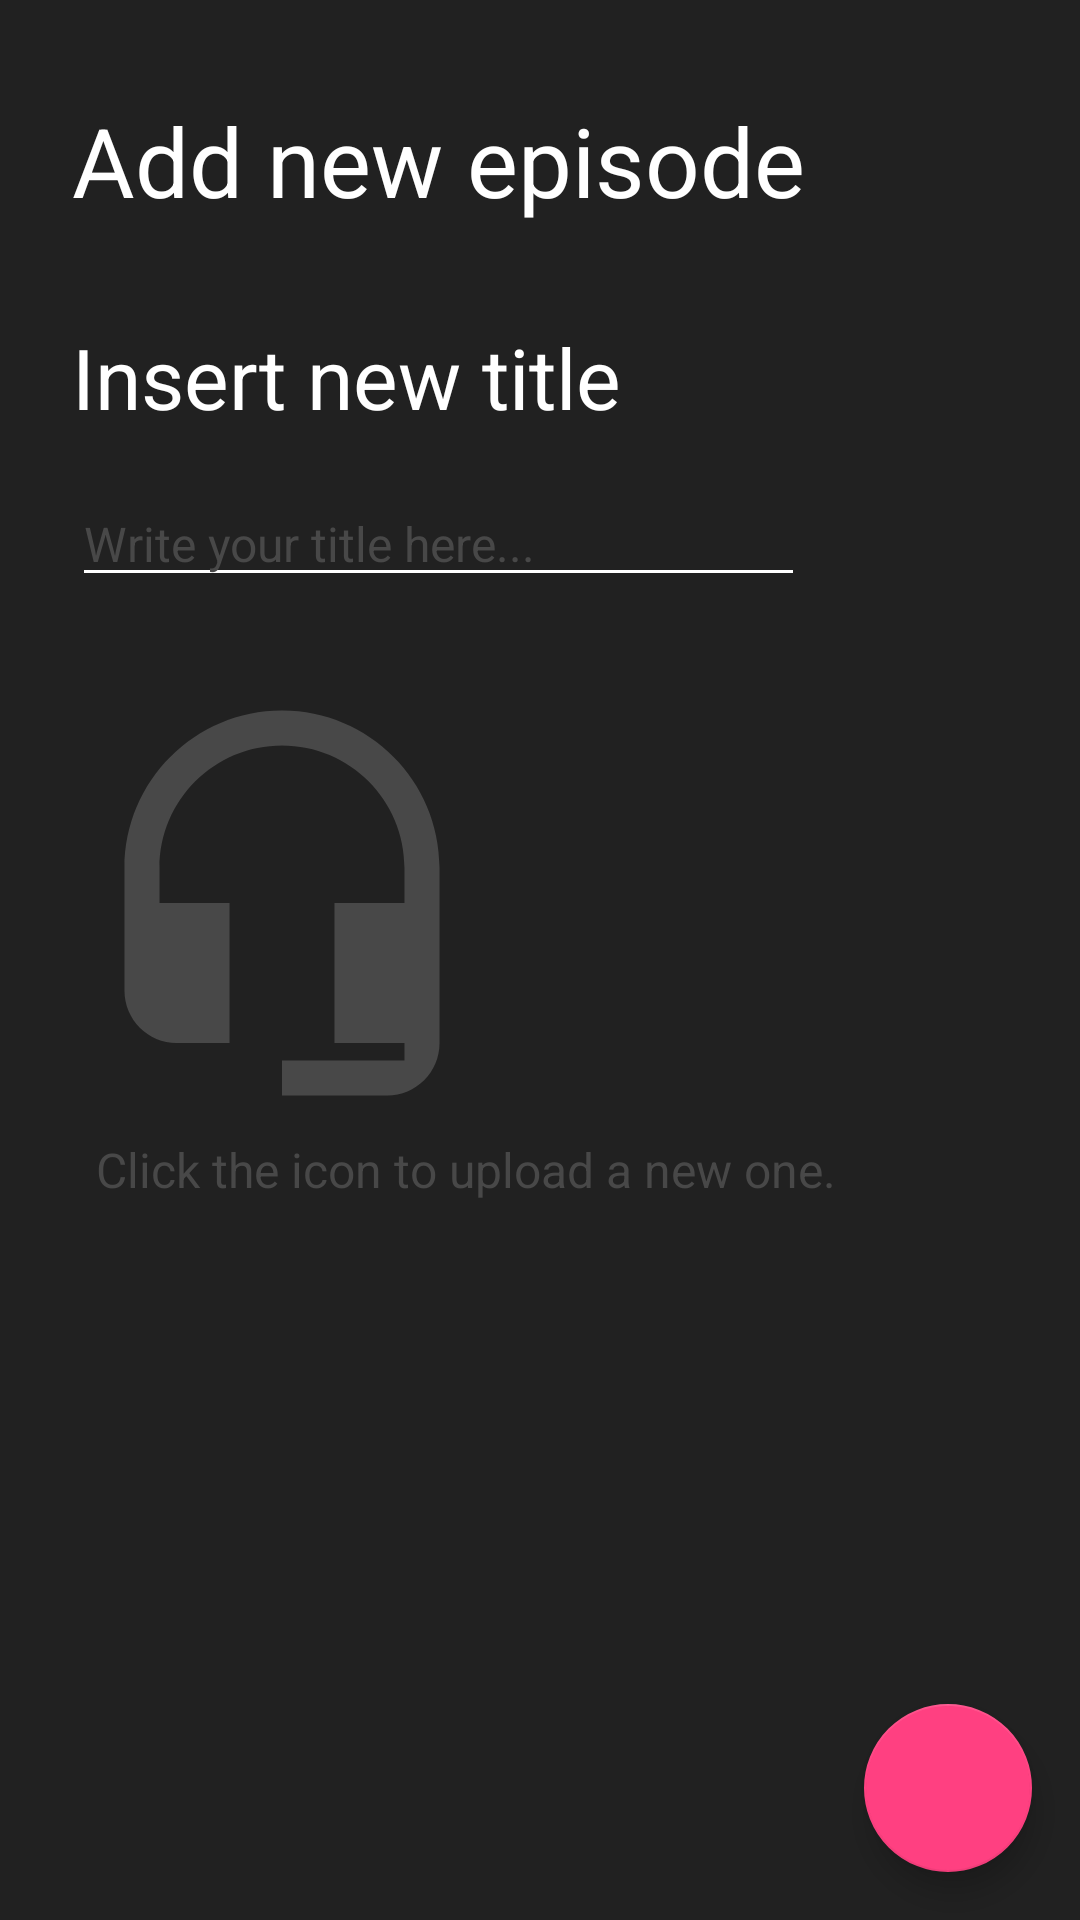

Reconstruct the res/layout file that produces this screen, plus the resources it refers to.
<!-- AndroidManifest.xml: application theme AppTheme -->
<!-- res/layout/add_episode.xml -->
<?xml version="1.0" encoding="utf-8"?>
<android.support.constraint.ConstraintLayout
    xmlns:android="http://schemas.android.com/apk/res/android"
    xmlns:app="http://schemas.android.com/apk/res-auto"
    xmlns:tools="http://schemas.android.com/tools"
    android:layout_width="match_parent"
    android:layout_height="match_parent"
    android:background="?colorPrimary">

    <TextView
        android:id="@+id/chosen_audio_file_name"
        style="@style/Portofolio_EditText_Hint"
        android:layout_width="0dp"
        android:layout_height="0dp"
        android:textColor="?colorAccent"
        android:visibility="invisible"
        app:layout_constraintBottom_toBottomOf="@+id/click_to_insert_audio_label"
        app:layout_constraintEnd_toEndOf="@+id/click_to_insert_audio_label"
        app:layout_constraintStart_toStartOf="@+id/click_to_insert_audio_label"
        app:layout_constraintTop_toTopOf="@+id/click_to_insert_audio_label"
        tools:text="File for upload: file4.mp3" />

    <TextView
        android:id="@+id/click_to_insert_audio_label"
        style="@style/Portofolio_EditText_Hint"
        android:layout_width="0dp"
        android:layout_height="0dp"
        android:layout_marginBottom="8dp"
        android:layout_marginEnd="8dp"
        android:layout_marginLeft="8dp"
        android:layout_marginRight="8dp"
        android:layout_marginStart="8dp"
        android:layout_marginTop="8dp"
        android:text="@string/click_the_icon_to_update_label"
        app:layout_constraintBottom_toTopOf="@+id/upload_audio_fab"
        app:layout_constraintEnd_toStartOf="@+id/upload_audio_fab"
        app:layout_constraintHorizontal_bias="0.0"
        app:layout_constraintStart_toStartOf="@+id/insert_audio_imageview"
        app:layout_constraintTop_toBottomOf="@+id/insert_audio_imageview" />

    <ImageView
        android:id="@+id/insert_audio_imageview"
        style="@style/Portofolio_ImageView"
        android:layout_width="wrap_content"
        android:layout_height="wrap_content"
        android:layout_marginBottom="8dp"
        android:layout_marginTop="32dp"
        android:contentDescription="@string/personal_pic_content_description"
        android:src="@drawable/ic_headset_mic_light_black_140dp"
        app:layout_constraintBottom_toBottomOf="parent"
        app:layout_constraintStart_toStartOf="@+id/insert_title_edit_text"
        app:layout_constraintTop_toBottomOf="@+id/insert_title_edit_text"
        app:layout_constraintVertical_bias="0.0" />

    <TextView
        android:id="@+id/title_label"
        style="@style/Podcaster_Title"
        android:layout_width="wrap_content"
        android:layout_height="wrap_content"
        android:layout_marginEnd="8dp"
        android:layout_marginLeft="8dp"
        android:layout_marginRight="8dp"
        android:layout_marginStart="8dp"
        android:layout_marginTop="32dp"
        android:text="@string/add_new_episode_label"
        android:textColor="@android:color/white"
        app:layout_constraintEnd_toEndOf="parent"
        app:layout_constraintHorizontal_bias="0.16"
        app:layout_constraintStart_toStartOf="parent"
        app:layout_constraintTop_toTopOf="parent" />

    <TextView
        android:id="@+id/insert_title_label"
        style="@style/Portofolio_Label"
        android:layout_width="0dp"
        android:layout_height="wrap_content"
        android:layout_marginEnd="8dp"
        android:layout_marginRight="8dp"
        android:layout_marginTop="32dp"
        android:text="@string/insert_new_title_label"
        app:layout_constraintEnd_toEndOf="parent"
        app:layout_constraintHorizontal_bias="0.0"
        app:layout_constraintStart_toStartOf="@+id/title_label"
        app:layout_constraintTop_toBottomOf="@+id/title_label" />

    <android.support.design.widget.FloatingActionButton
        android:id="@+id/upload_audio_fab"
        android:layout_width="wrap_content"
        android:layout_height="wrap_content"
        android:layout_marginBottom="16dp"
        android:layout_marginEnd="16dp"
        android:layout_marginLeft="8dp"
        android:layout_marginRight="16dp"
        android:layout_marginStart="8dp"
        android:layout_marginTop="16dp"
        android:clickable="true"
        android:src="@drawable/ic_cloud_upload_white_24dp"
        app:layout_constraintBottom_toBottomOf="parent"
        app:layout_constraintEnd_toEndOf="parent"
        app:layout_constraintHorizontal_bias="1.0"
        app:layout_constraintStart_toStartOf="parent"
        app:layout_constraintTop_toTopOf="parent"
        app:layout_constraintVertical_bias="1.0" />

    <EditText
        android:id="@+id/insert_title_edit_text"
        style="@style/Portofolio_EditText_Hint"
        android:layout_width="0dp"
        android:layout_height="wrap_content"
        android:layout_marginTop="16dp"
        android:ems="10"
        android:inputType="textPersonName"
        android:hint="@string/insert_title_here_label"
        android:textColorHint="@color/primaryLightColor"
        app:layout_constraintEnd_toEndOf="@+id/title_label"
        app:layout_constraintHorizontal_bias="0.0"
        app:layout_constraintStart_toStartOf="@+id/insert_title_label"
        app:layout_constraintTop_toBottomOf="@+id/insert_title_label" />

</android.support.constraint.ConstraintLayout>
<!-- resources referenced by this layout -->
<resources>
  <color name="primaryLightColor">#484848</color>
  <!-- drawable ic_headset_mic_light_black_140dp (drawable) -->
  <vector android:height="140dp" android:tint="#484848"
      android:viewportHeight="24.0" android:viewportWidth="24.0"
      android:width="140dp" xmlns:android="http://schemas.android.com/apk/res/android">
      <path android:fillColor="#FF000000" android:pathData="M12,1c-4.97,0 -9,4.03 -9,9v7c0,1.66 1.34,3 3,3h3v-8H5v-2c0,-3.87 3.13,-7 7,-7s7,3.13 7,7v2h-4v8h4v1h-7v2h6c1.66,0 3,-1.34 3,-3V10c0,-4.97 -4.03,-9 -9,-9z"/>
  </vector>
  <string name="add_new_episode_label">Add new episode</string>
  <string name="click_the_icon_to_update_label">Click the icon to upload a new one.</string>
  <string name="insert_new_title_label">Insert new title</string>
  <string name="insert_title_here_label">Write your title here...</string>
  <string name="personal_pic_content_description">This is your personal picture.</string>
  <style name="Podcaster_Title">
          <item name="android:lines">@integer/podcaster_title_lines</item>
          <item name="android:layout_width">@dimen/podcaster_title_default_width</item>
          <item name="android:layout_height">wrap_content</item>
          <item name="android:textAlignment">center</item>
          <item name="android:textColor">?colorAccent</item>
          <item name="android:textSize">@dimen/podcaster_title_text_size</item>
      </style>
  <style name="Portofolio_EditText_Hint">
          <item name="android:layout_width">@dimen/podcast_app_bar_default_height</item>
          <item name="android:layout_height">wrap_content</item>
          <item name="android:textColor">@color/primaryLightColor</item>
          <item name="android:textSize">@dimen/list_item_podcast_title_text_size</item>
      </style>
  <style name="Portofolio_ImageView">
          <item name="android:layout_width">@dimen/portofolio_podcast_poster_size</item>
          <item name="android:layout_height">@dimen/portofolio_podcast_poster_size</item>
          <item name="android:src">@drawable/ic_image_black_light_24dp</item>
          <item name="android:contentDescription">@string/podcast_poster_content_description</item>
      </style>
  <style name="Portofolio_Label">
          <item name="android:textColor">@color/primaryTextColor</item>
          <item name="android:textSize">@dimen/list_item_category_title_text_size</item>
      </style>
  <style name="AppTheme" parent="Theme.AppCompat.Light.NoActionBar">
          
          <item name="colorPrimary">@color/primaryColor</item>
          <item name="colorPrimaryDark">@color/primaryDarkColor</item>
          <item name="colorAccent">@color/secondaryColor</item>
          <item name="android:textColor">@color/primaryTextColor</item>
          <item name="colorControlNormal">@color/primaryTextColor</item>
      </style>
  <dimen name="podcaster_title_default_width">200dp</dimen>
  <dimen name="podcaster_title_text_size">32sp</dimen>
  <dimen name="podcast_app_bar_default_height">168dp</dimen>
  <dimen name="list_item_podcast_title_text_size">16sp</dimen>
  <dimen name="portofolio_podcast_poster_size">160dp</dimen>
  <!-- drawable ic_image_black_light_24dp (drawable) -->
  <vector android:height="200dp" android:tint="#484848"
      android:viewportHeight="24.0" android:viewportWidth="24.0"
      android:width="200dp" xmlns:android="http://schemas.android.com/apk/res/android">
      <path android:fillColor="#FF000000" android:pathData="M21,19V5c0,-1.1 -0.9,-2 -2,-2H5c-1.1,0 -2,0.9 -2,2v14c0,1.1 0.9,2 2,2h14c1.1,0 2,-0.9 2,-2zM8.5,13.5l2.5,3.01L14.5,12l4.5,6H5l3.5,-4.5z"/>
  </vector>
  <string name="podcast_poster_content_description">This is the poster of the podcast on the quick media player.</string>
  <color name="primaryTextColor">#ffffff</color>
  <dimen name="list_item_category_title_text_size">28sp</dimen>
  <color name="primaryColor">#212121</color>
  <color name="primaryDarkColor">#000000</color>
  <color name="secondaryColor">#ff4081</color>
</resources>
